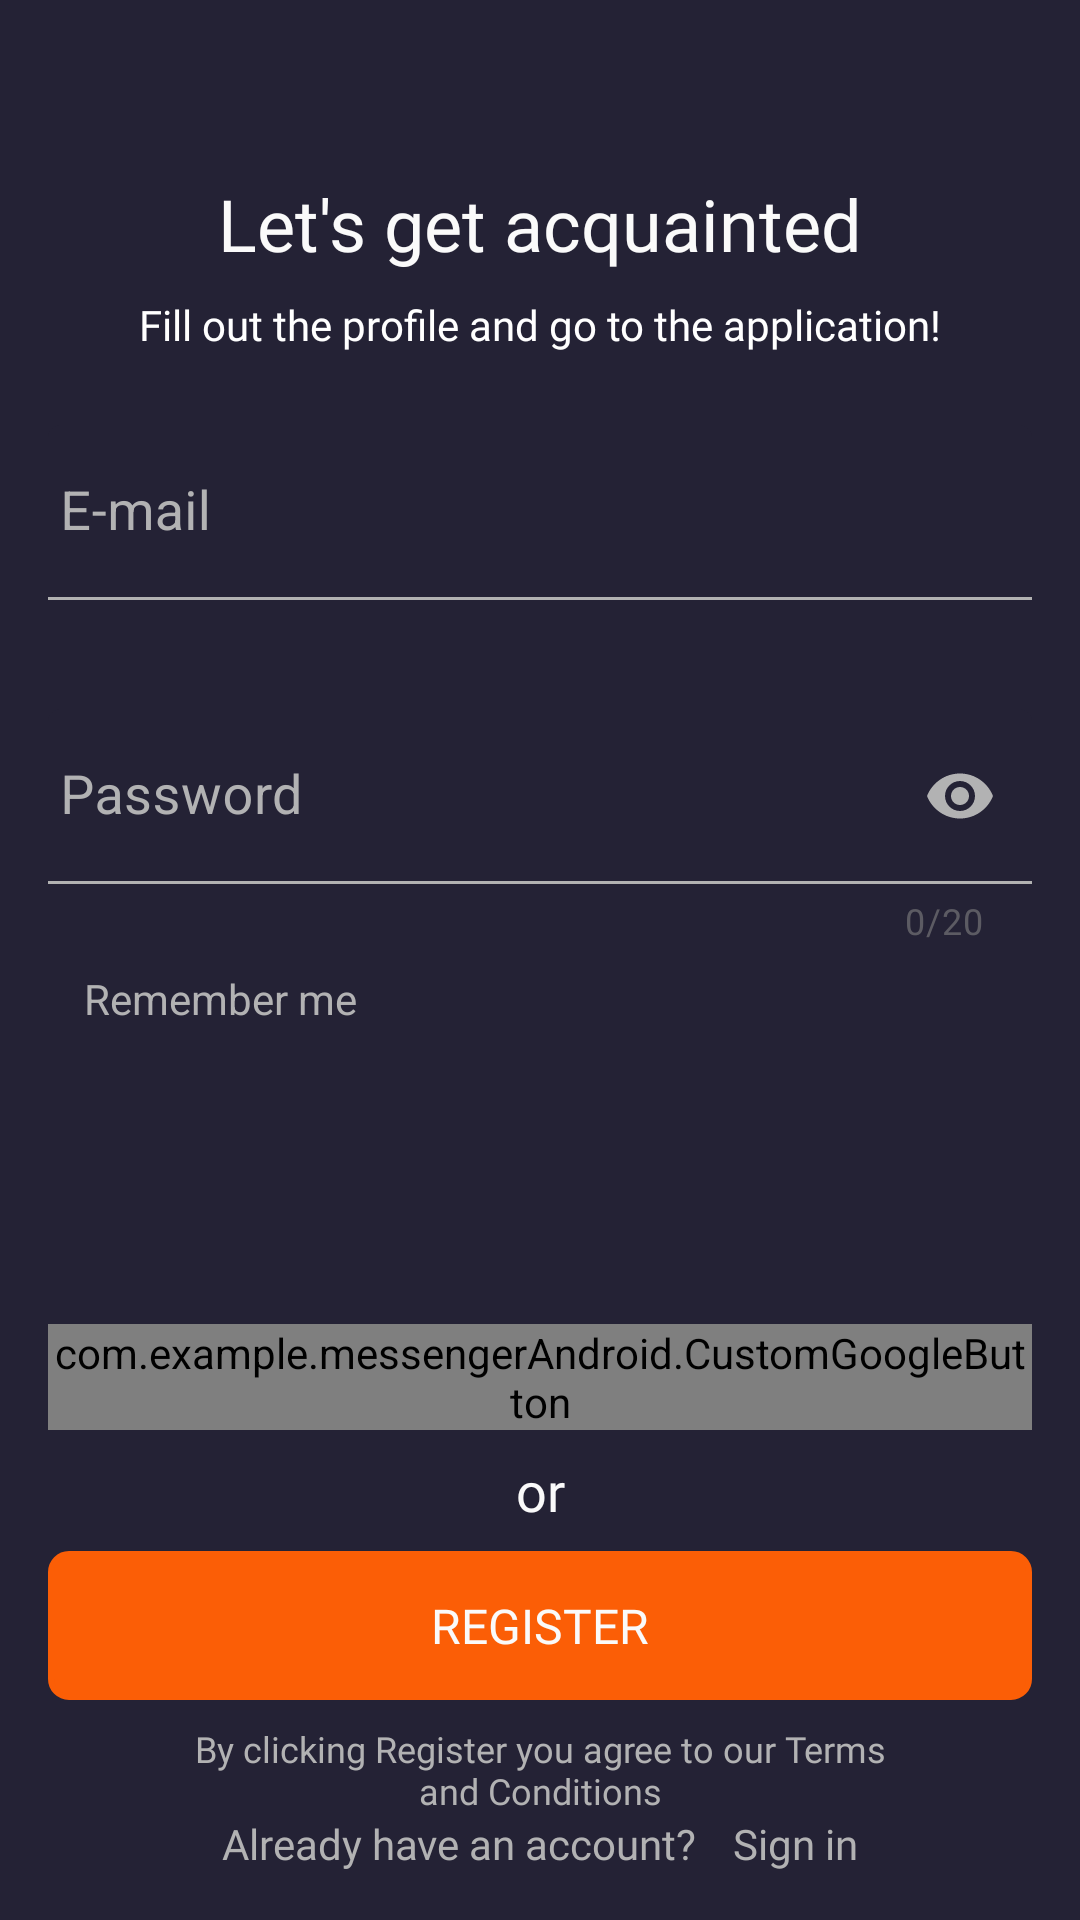

This screen was rendered from an Android layout file. Write that file and the resources it references.
<!-- AndroidManifest.xml: application theme Theme.messengerAndroid -->
<!-- res/layout/sign_up.xml -->
<?xml version="1.0" encoding="utf-8"?>
<androidx.constraintlayout.widget.ConstraintLayout xmlns:android="http://schemas.android.com/apk/res/android"
    xmlns:app="http://schemas.android.com/apk/res-auto"
    xmlns:tools="http://schemas.android.com/tools"
    android:layout_width="match_parent"
    android:layout_height="match_parent"
    android:layout_marginTop="@dimen/margin_from_start"
    android:background="?attr/colorPrimary"
    android:padding="@dimen/SignUpPagePadding">

    <androidx.appcompat.widget.AppCompatTextView
        android:id="@+id/textViewGetAcquainted"
        style="@style/defaultTextView"
        android:textAppearance="@style/MyTextAppearance.Headline"

        android:layout_marginBottom="@dimen/smallMargin"
        android:text="@string/get_acquainted"
        app:layout_constraintBottom_toTopOf="@id/textViewSmallInvite"
        app:layout_constraintEnd_toEndOf="parent"
        app:layout_constraintStart_toStartOf="parent"
        app:layout_constraintTop_toTopOf="parent"
        app:layout_constraintVertical_bias="0.3"
        app:layout_constraintVertical_chainStyle="packed" />

    <androidx.appcompat.widget.AppCompatTextView
        android:id="@+id/textViewSmallInvite"
        style="@style/defaultTextView"
        android:textAppearance="@style/MyTextAppearance.Body"

        android:textColor="?attr/colorOnSecondary"

        android:layout_marginBottom="@dimen/largeMargin"
        android:gravity="center"
        android:text="@string/fill_text_invite"
        app:layout_constraintBottom_toTopOf="@id/inputLayoutEmail"
        app:layout_constraintEnd_toEndOf="parent"
        app:layout_constraintStart_toStartOf="parent"
        app:layout_constraintTop_toBottomOf="@id/textViewGetAcquainted" />


    <com.google.android.material.textfield.TextInputLayout
        android:id="@+id/inputLayoutEmail"
        android:layout_width="0dp"
        android:layout_height="wrap_content"

        app:errorTextAppearance="@style/ErrorTextAppearance"

        app:boxBackgroundColor="?attr/colorPrimary"
        app:boxStrokeColor="?attr/colorOnPrimaryContainer"
        android:textColorHint="?attr/colorOnPrimaryContainer"
        app:hintTextColor="?attr/colorOnPrimaryContainer"

        app:errorEnabled="true"
        android:hint="@string/e_mail"

        app:layout_constraintBottom_toTopOf="@id/inputLayoutPassword"
        android:layout_marginBottom = "@dimen/smallMargin"
        app:layout_constraintEnd_toEndOf="parent"
        app:layout_constraintStart_toStartOf="parent"
        app:layout_constraintTop_toBottomOf="@id/textViewSmallInvite">

        <com.google.android.material.textfield.TextInputEditText
            style="@style/TextInputEditTextStyle"
            android:inputType="textEmailAddress"/>
    </com.google.android.material.textfield.TextInputLayout>

    <com.google.android.material.textfield.TextInputLayout
        android:id="@+id/inputLayoutPassword"
        android:layout_width="0dp"
        android:layout_height="wrap_content"

        app:counterEnabled="true"
        app:counterMaxLength="20"

        app:errorTextAppearance="@style/ErrorTextAppearance"

        app:boxBackgroundColor="?attr/colorPrimary"
        app:boxStrokeColor="?attr/colorOnPrimaryContainer"
        android:textColorHint="?attr/colorOnPrimaryContainer"
        app:hintTextColor="?attr/colorOnPrimaryContainer"
        android:hint="@string/password"

        app:endIconMode="password_toggle"
        app:endIconTint="?attr/colorOnPrimaryContainer"


        android:layout_marginBottom ="@dimen/smallMargin"
        app:layout_constraintEnd_toEndOf="parent"
        app:layout_constraintStart_toStartOf="parent"
        app:layout_constraintBottom_toTopOf="@id/checkBoxRememberMe"
        app:layout_constraintTop_toBottomOf="@id/inputLayoutEmail">

        <com.google.android.material.textfield.TextInputEditText
            style="@style/TextInputEditTextStyle"
            android:inputType="textPassword"/>
    </com.google.android.material.textfield.TextInputLayout>



    <androidx.appcompat.widget.AppCompatCheckBox
        android:id="@+id/checkBoxRememberMe"
        android:layout_width="wrap_content"
        android:layout_height="@dimen/checkbox_height"
        android:layout_marginStart="@dimen/margin_for_input"
        android:button="@drawable/checkbox_selector"
        android:checked="false"
        android:paddingStart="@dimen/littlePadding"
        android:text="@string/remember_me"
        android:textColor="@color/light_grey"
        android:textSize="@dimen/smallFontSize"
        app:layout_constraintBottom_toTopOf="@id/buttonGoogle"
        app:layout_constraintStart_toStartOf="parent"
        app:layout_constraintTop_toBottomOf="@id/inputLayoutPassword" />

    <com.example.messengerAndroid.CustomGoogleButton
        android:id="@+id/buttonGoogle"
        android:layout_width="match_parent"
        android:layout_height="wrap_content"
        android:layout_marginBottom="@dimen/smallMargin"
        app:layout_constraintBottom_toTopOf="@id/textViewOr"
        app:layout_constraintEnd_toEndOf="parent"
        app:layout_constraintStart_toStartOf="parent"
        app:layout_constraintTop_toBottomOf="@id/inputLayoutPassword"
        app:layout_constraintVertical_bias="1"
        app:layout_constraintVertical_chainStyle="packed" />


    <androidx.appcompat.widget.AppCompatTextView
        android:id="@+id/textViewOr"
        style="@style/defaultTextView"
        android:textAppearance="@style/MyTextAppearance.Headline2"

        android:layout_marginBottom="@dimen/smallMargin"
        android:text="@string/or"
        app:layout_constraintBottom_toTopOf="@id/buttonRegister"
        app:layout_constraintEnd_toEndOf="parent"
        app:layout_constraintStart_toStartOf="parent"
        app:layout_constraintTop_toBottomOf="@id/buttonGoogle"
        app:layout_constraintVertical_chainStyle="packed" />

    <androidx.appcompat.widget.AppCompatButton
        android:id="@+id/buttonRegister"
        style="@style/MainBottomButton"
        android:textAppearance="@style/MyTextAppearance.MainBottomButton"

        android:layout_marginBottom="@dimen/smallMargin"
        android:background="@drawable/rounded_corner_and_stroke"
        android:padding="@dimen/inner_button_padding"
        android:text="@string/register"
        app:layout_constraintBottom_toTopOf="@id/textViewAgree"
        app:layout_constraintTop_toBottomOf="@id/textViewOr"
        app:layout_constraintStart_toStartOf="parent"
        app:layout_constraintEnd_toEndOf="parent"
        app:layout_constraintVertical_chainStyle="packed" />

    <androidx.appcompat.widget.AppCompatTextView
        android:id="@+id/textViewAgree"
        style="@style/defaultTextView"
        android:textAppearance="@style/MyTextAppearance.Body"

        android:gravity="center"
        android:text="@string/agree"
        android:textSize="@dimen/smallestFontSize"
        app:layout_constraintBottom_toTopOf="@id/textViewAlreadyHaveAcc"
        app:layout_constraintEnd_toEndOf="parent"
        app:layout_constraintStart_toStartOf="parent"
        app:layout_constraintTop_toBottomOf="@id/buttonRegister"
        app:layout_constraintVertical_chainStyle="packed" />

    <androidx.appcompat.widget.AppCompatTextView
        android:id="@+id/textViewAlreadyHaveAcc"
        style="@style/defaultTextView"
        android:textAppearance="@style/MyTextAppearance.Body"

        android:layout_marginEnd="@dimen/smallPlusMargin"
        android:text="@string/already_have_an_account"
        app:layout_constraintBottom_toBottomOf="parent"
        app:layout_constraintEnd_toStartOf="@id/textViewSignIn"
        app:layout_constraintHorizontal_chainStyle="packed"
        app:layout_constraintStart_toStartOf="parent"
        app:layout_constraintTop_toBottomOf="@id/textViewAgree" />

    <androidx.appcompat.widget.AppCompatTextView
        android:id="@+id/textViewSignIn"
        style="@style/defaultTextView"
        android:textAppearance="@style/MyTextAppearance.Body"

        android:text="@string/sign_in"
        app:layout_constraintBottom_toBottomOf="@id/textViewAlreadyHaveAcc"
        app:layout_constraintEnd_toEndOf="parent"
        app:layout_constraintStart_toEndOf="@id/textViewAlreadyHaveAcc"
        app:layout_constraintTop_toTopOf="@id/textViewAlreadyHaveAcc" />
</androidx.constraintlayout.widget.ConstraintLayout>
<!-- resources referenced by this layout -->
<resources>
  <color name="light_grey">#B2B2B3</color>
  <dimen name="SignUpPagePadding">16dp</dimen>
  <dimen name="checkbox_height">20dp</dimen>
  <dimen name="inner_button_padding">14dp</dimen>
  <dimen name="largeMargin">24dp</dimen>
  <dimen name="littlePadding">8dp</dimen>
  <dimen name="margin_for_input">4dp</dimen>
  <dimen name="margin_from_start">32dp</dimen>
  <dimen name="smallFontSize">14sp</dimen>
  <dimen name="smallMargin">8dp</dimen>
  <dimen name="smallPlusMargin">12dp</dimen>
  <dimen name="smallestFontSize">12sp</dimen>
  <!-- drawable rounded_corner_and_stroke (drawable) -->
  <?xml version="1.0" encoding="UTF-8"?>
  <shape xmlns:android="http://schemas.android.com/apk/res/android"
      android:shape="rectangle">
      <corners android:radius="6dp"/>
      <stroke android:color="?attr/colorSecondary" android:width="2dp">
      </stroke>
  </shape>
  <string name="agree">By clicking Register you agree to our Terms\nand Conditions</string>
  <string name="already_have_an_account">Already have an account?</string>
  <string name="e_mail">E-mail</string>
  <string name="fill_text_invite">Fill out the profile and go to the application!</string>
  <string name="get_acquainted">Let\'s get acquainted</string>
  <string name="or">or</string>
  <string name="password">Password</string>
  <string name="register">REGISTER</string>
  <string name="remember_me">Remember me</string>
  <string name="sign_in">Sign in</string>
  <style name="ErrorTextAppearance" parent="TextAppearance.AppCompat">
          <item name="android:textColor">@color/error_color</item>
          <item name="android:textSize">18sp</item>
      </style>
  <style name="MainBottomButton" parent="Button">
          <item name="android:background">@drawable/slightly_rounded_corner</item>
          <item name="android:backgroundTint">?attr/colorSecondary</item>
          <item name="android:paddingTop">16dp</item>
          <item name="android:paddingBottom">16dp</item>
  
      </style>
  <style name="MyTextAppearance.Body">
          <item name="android:textColor">?attr/colorOnPrimaryContainer</item>
          <item name="android:textSize">@dimen/smallFontSize</item>
      </style>
  <style name="MyTextAppearance.Headline">
          <item name="android:textSize">24sp</item>
          <item name="android:textColor">?attr/colorOnPrimary</item>
      </style>
  <style name="MyTextAppearance.Headline2">
          <item name="android:textSize">18sp</item>
          <item name="android:textColor">?attr/colorOnPrimary</item>
      </style>
  <style name="MyTextAppearance.MainBottomButton">
          <item name="android:textColor">?attr/colorOnPrimary</item>
          <item name="android:textSize">16sp</item>
          <item name="textAllCaps">true</item>
      </style>
  <style name="defaultTextView">
          <item name="android:layout_width">wrap_content</item>
          <item name="android:layout_height">wrap_content</item>
      </style>
  <color name="error_color">#F93E3E</color>
  <style name="Button">
          <item name="android:layout_width">match_parent</item>
          <item name="android:layout_height">wrap_content</item>
          <item name="android:minHeight">0dp</item>
          <item name="android:minWidth">0dp</item>
      </style>
  <dimen name="hint_offset">4dp</dimen>
  <dimen name="mediumPlusFontSize">18sp</dimen>
  <!-- drawable cursor_color (drawable) -->
  <?xml version="1.0" encoding="utf-8"?>
  <shape xmlns:android="http://schemas.android.com/apk/res/android" >
      <size android:width="2dp" />
      <solid android:color="?attr/colorOnPrimary"  />
  </shape>
  <color name="dark_blue">#242235</color>
  <color name="almost_white">#FAFAFA</color>
  <color name="orange">#FB5E06</color>
  <color name="white">#FFFFFF</color>
  <color name="dark_grey">#18181F</color>
  <color name="middle_grey">#828282</color>
</resources>
